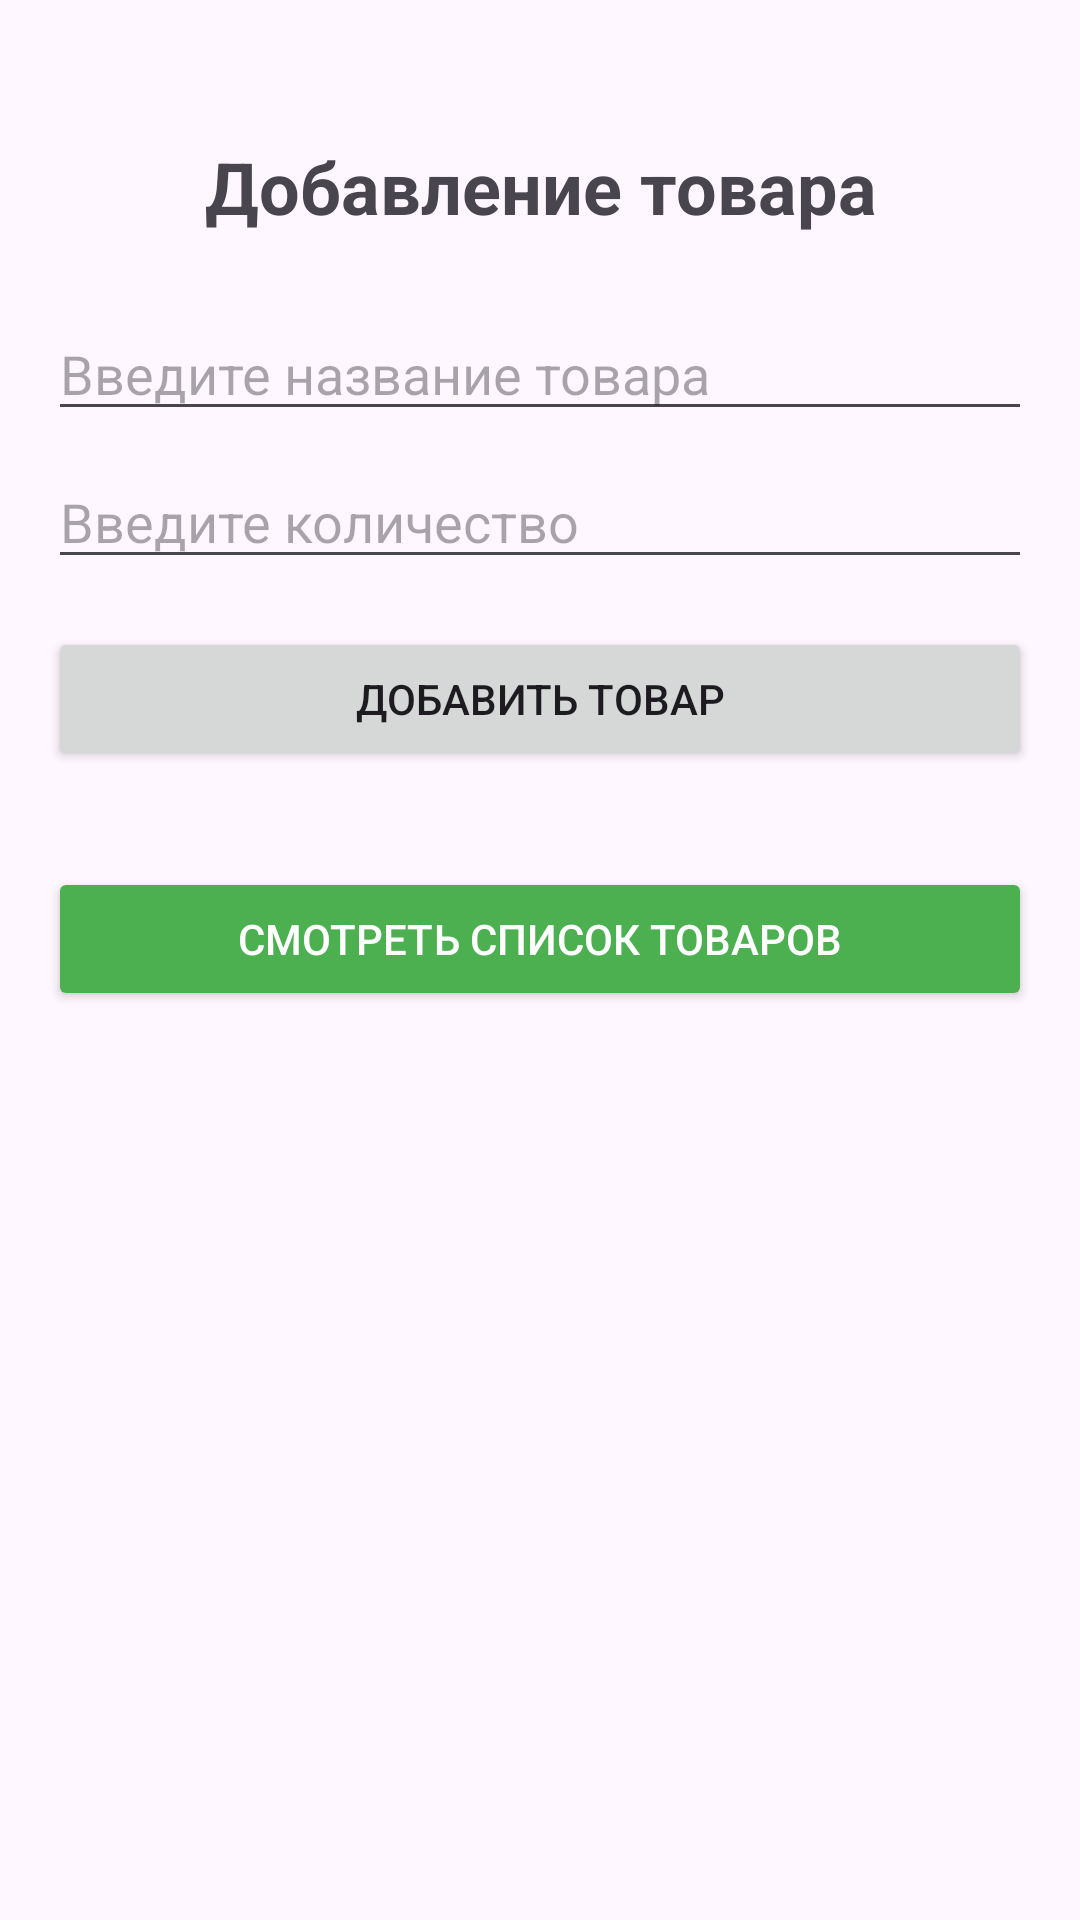

Reconstruct the res/layout file that produces this screen, plus the resources it refers to.
<!-- AndroidManifest.xml: application theme Theme.Skor -->
<!-- res/layout/activity_main.xml -->
<?xml version="1.0" encoding="utf-8"?>
<LinearLayout xmlns:android="http://schemas.android.com/apk/res/android"
    xmlns:app="http://schemas.android.com/apk/res-auto"
    xmlns:tools="http://schemas.android.com/tools"
    android:layout_width="match_parent"
    android:layout_height="match_parent"
    android:orientation="vertical"
    android:padding="16dp"
    tools:context=".MainActivity">

    
    <TextView
        android:layout_width="match_parent"
        android:layout_height="wrap_content"
        android:layout_marginTop="30dp"
        android:text="Добавление товара"
        android:textSize="24sp"
        android:textStyle="bold"
        android:gravity="center"
        android:layout_marginBottom="24dp" />

    <EditText
        android:id="@+id/edit_text_product_name"
        android:layout_width="match_parent"
        android:layout_height="wrap_content"
        android:hint="Введите название товара"
        android:textSize="18sp" />

    <EditText
        android:id="@+id/edit_text_product_quantity"
        android:layout_width="match_parent"
        android:layout_height="wrap_content"
        android:layout_marginTop="8dp"
        android:hint="Введите количество"
        android:inputType="number"
        android:textSize="18sp" />

    <Button
        android:id="@+id/button_add_product"
        android:layout_width="match_parent"
        android:layout_height="wrap_content"
        android:layout_marginTop="16dp"
        android:text="Добавить товар" />

    
    <Button
        android:id="@+id/button_view_list"
        android:layout_width="match_parent"
        android:layout_height="wrap_content"
        android:layout_marginTop="32dp"
        android:text="Смотреть список товаров"
        android:backgroundTint="#4CAF50"
        android:textColor="@android:color/white" />

</LinearLayout>
<!-- resources referenced by this layout -->
<resources>
  <style name="Theme.Skor" parent="Base.Theme.Skor" />
  <style name="Base.Theme.Skor" parent="Theme.Material3.DayNight.NoActionBar">
          
          
      </style>
</resources>
